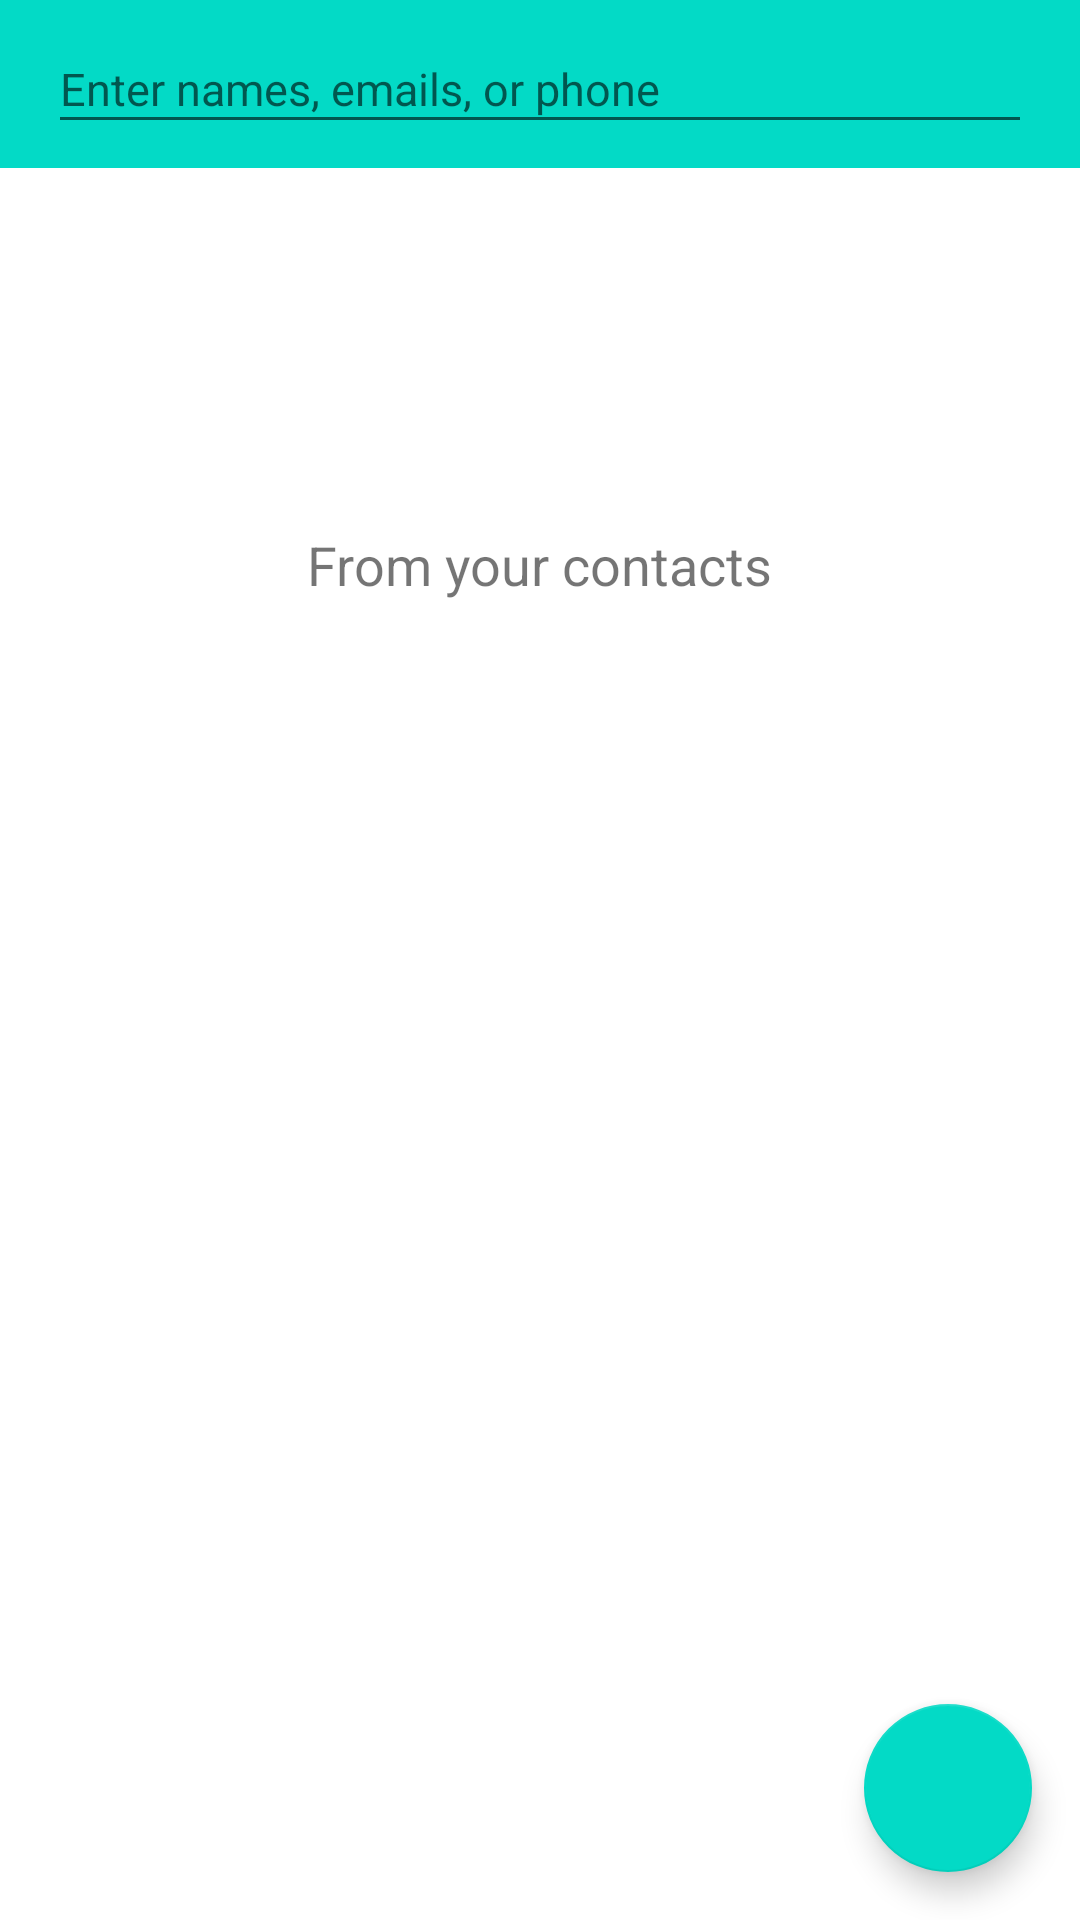

This screen was rendered from an Android layout file. Write that file and the resources it references.
<!-- AndroidManifest.xml: application theme Theme.BillBuddy_Login -->
<!-- res/layout/fragment_add_group_members.xml -->
<?xml version="1.0" encoding="utf-8"?>
<androidx.constraintlayout.widget.ConstraintLayout
    xmlns:android="http://schemas.android.com/apk/res/android"
    xmlns:app="http://schemas.android.com/apk/res-auto"
    xmlns:tools="http://schemas.android.com/tools"
    android:layout_width="match_parent"
    android:layout_height="match_parent"
    android:background="@color/white"
    tools:context=".vinayactivity.AddFriendActivity">

    <androidx.appcompat.widget.Toolbar
        android:id="@+id/toolbar"
        android:layout_width="0dp"
        android:layout_height="?attr/actionBarSize"
        app:layout_constraintTop_toTopOf="parent"
        app:layout_constraintStart_toStartOf="parent"
        app:layout_constraintEnd_toEndOf="parent"
        android:background="@color/splitwiseBg">

        <androidx.constraintlayout.widget.ConstraintLayout
            android:layout_width="match_parent"
            android:layout_height="match_parent">

            <EditText
                android:id="@+id/etSearch"
                android:layout_width="0dp"
                android:layout_height="40dp"
                android:layout_marginEnd="16dp"
                android:hint="@string/enter_name_email_phone"
                android:textSize="@dimen/sp_15"
                app:layout_constraintBottom_toBottomOf="parent"
                app:layout_constraintEnd_toEndOf="parent"
                app:layout_constraintStart_toStartOf="parent"
                app:layout_constraintTop_toTopOf="parent" />

        </androidx.constraintlayout.widget.ConstraintLayout>
    </androidx.appcompat.widget.Toolbar>

    <androidx.recyclerview.widget.RecyclerView
        android:id="@+id/rvSelectedContacts"
        android:layout_width="0dp"
        android:layout_height="100dp"
        android:layout_marginTop="16dp"
        android:layout_marginBottom="16dp"
        android:visibility="visible"
        app:layout_constraintTop_toBottomOf="@+id/toolbar"
        app:layout_constraintBottom_toTopOf="@+id/tvFromYourContacts"
        app:layout_constraintStart_toStartOf="parent"
        app:layout_constraintEnd_toEndOf="parent"/>

    <TextView
        android:id="@+id/tvFromYourContacts"
        android:layout_width="wrap_content"
        android:layout_height="wrap_content"
        android:layout_marginTop="4dp"
        android:text="From your contacts"
        android:textSize="@dimen/sp_18"
        app:layout_constraintTop_toBottomOf="@+id/rvSelectedContacts"
        app:layout_constraintStart_toStartOf="parent"
        app:layout_constraintEnd_toEndOf="parent" />

    <androidx.recyclerview.widget.RecyclerView
        android:padding="1dp"
        android:id="@+id/rvContactAddTemp"
        android:layout_width="0dp"
        android:layout_height="0dp"
        app:layout_constraintTop_toBottomOf="@+id/tvFromYourContacts"
        app:layout_constraintBottom_toTopOf="@+id/guideline"
        app:layout_constraintStart_toStartOf="parent"
        app:layout_constraintEnd_toEndOf="parent"/>

    <com.google.android.material.floatingactionbutton.FloatingActionButton
        android:id="@+id/fabToggle"
        android:layout_width="wrap_content"
        android:layout_height="wrap_content"
        android:layout_margin="16dp"
        android:src="@drawable/plus"
        app:layout_constraintBottom_toBottomOf="parent"
        app:layout_constraintEnd_toEndOf="parent"
        android:backgroundTint="@color/splitwiseBg"/>

    <androidx.constraintlayout.widget.Guideline
        android:id="@+id/guideline"
        android:layout_width="0dp"
        android:layout_height="0dp"
        android:orientation="horizontal"
        app:layout_constraintGuide_percent="1.0"
        app:layout_constraintTop_toBottomOf="@+id/rvContactAddTemp"/>

</androidx.constraintlayout.widget.ConstraintLayout>
<!-- resources referenced by this layout -->
<resources>
  <color name="splitwiseBg">#03DAC6</color>
  <color name="white">#FFFFFFFF</color>
  <dimen name="sp_15">15sp</dimen>
  <dimen name="sp_18">18sp</dimen>
  <string name="enter_name_email_phone">Enter names, emails, or phone</string>
  <style name="Theme.BillBuddy_Login" parent="Theme.MaterialComponents.DayNight.NoActionBar">
          
          <item name="colorPrimary">@color/button_color</item>
          <item name="colorPrimaryVariant">@color/background_green</item>
          <item name="colorOnPrimary">@color/white</item>
          
          <item name="colorSecondary">@color/teal_200</item>
          <item name="colorSecondaryVariant">@color/teal_700</item>
          <item name="colorOnSecondary">@color/black</item>
          
          <item name="android:statusBarColor" tools:targetApi="l">?attr/colorPrimaryVariant</item>
          
      </style>
  <color name="button_color">#808080</color>
  <color name="background_green">#1CC19F</color>
  <color name="teal_200">#FF03DAC5</color>
  <color name="teal_700">#FF018786</color>
  <color name="black">#FF000000</color>
</resources>
